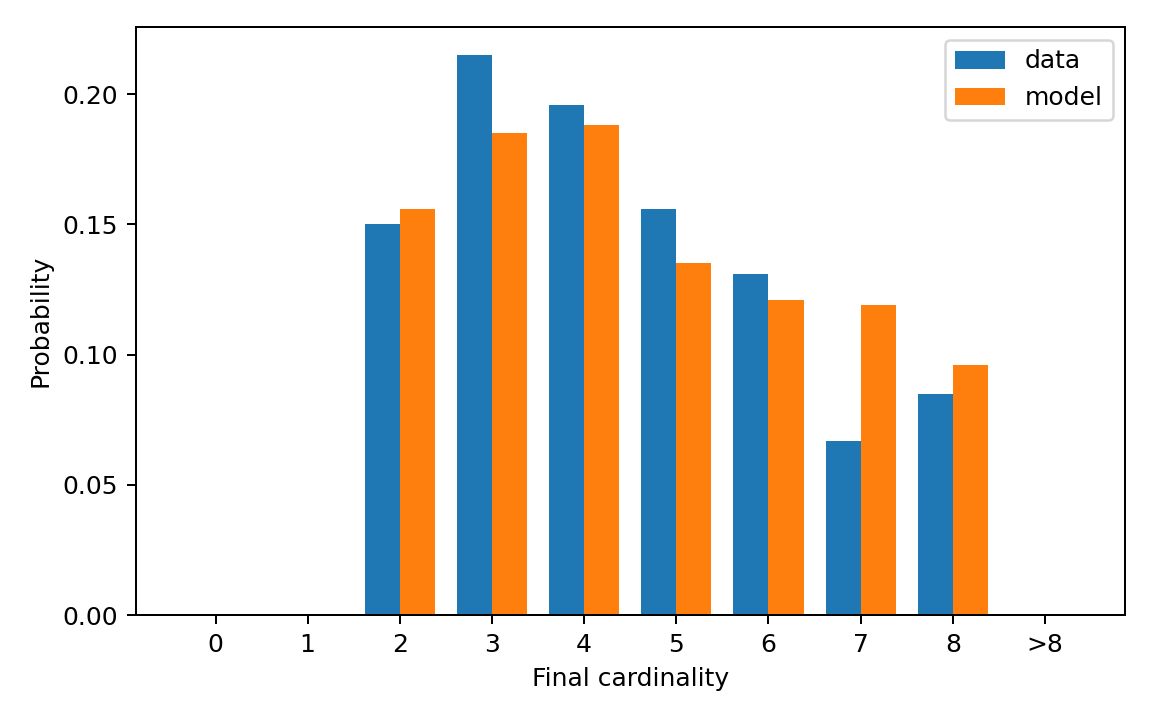

The table this chart was drawn from, first rows:
cardinality, cardinality_label, reference_probability, generated_probability
0, 0, 0.0, 0.0
1, 1, 0.0, 0.0
2, 2, 0.15, 0.156
3, 3, 0.215, 0.185
4, 4, 0.196, 0.188
5, 5, 0.156, 0.135
6, 6, 0.131, 0.121
7, 7, 0.067, 0.119
8, 8, 0.085, 0.096
9, >8, 0.0, 0.0
